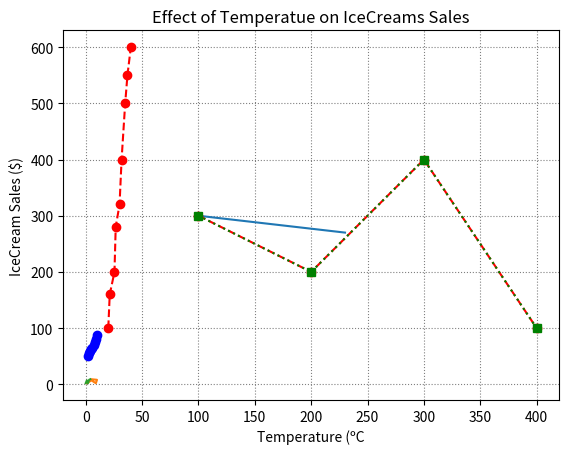
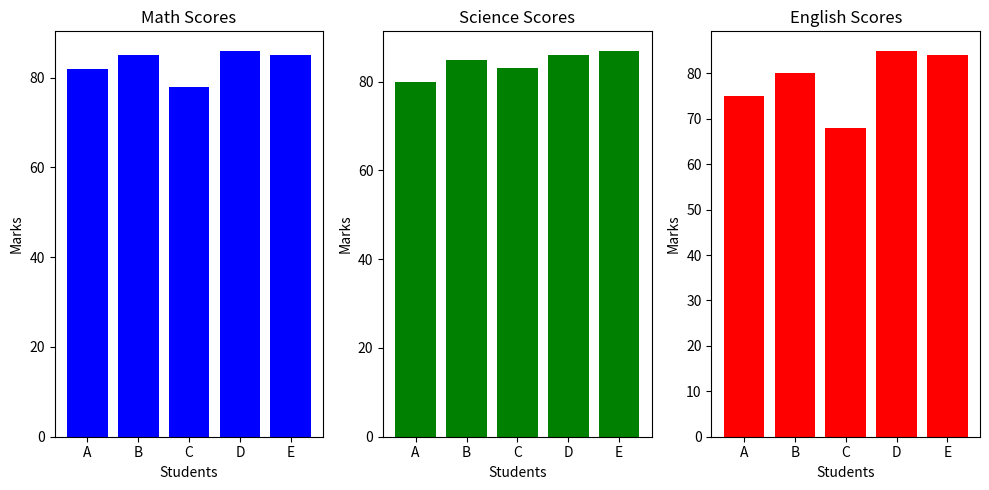
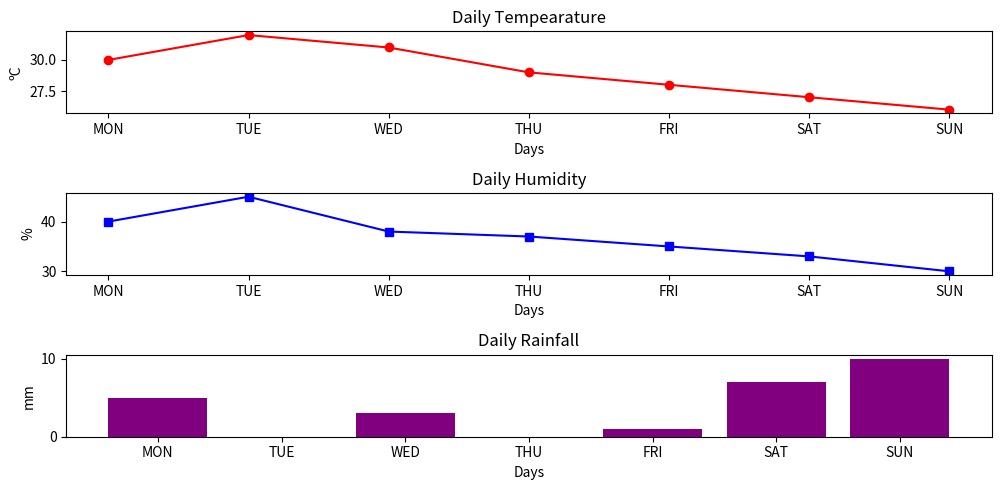

The matplotlib source for these figures, in order:
import matplotlib
import matplotlib.pyplot as plt
import numpy as np

xpoints = np.array([100, 230])
ypoints = np.array([300, 270])

plt.plot(xpoints, ypoints)
plt.show()

import matplotlib.pyplot as plt

xpoints = np.array([1, 5, 9, 10, 5])
ypoints = np.array([2, 7, 2, 8, 9])

plt.plot(xpoints, ypoints)
plt.show()

import matplotlib.pyplot as plt

ypoints = np.array([2, 7, 2, 8, 9])

plt.plot(ypoints)
plt.show()

import matplotlib.pyplot as plt

xpoints = np.array([100, 200, 300, 400])
ypoints = np.array([300, 200, 400, 100])

plt.plot(xpoints, ypoints, marker="o", linestyle="dashed", color="r")
plt.show()

import matplotlib.pyplot as plt

xpoints = np.array([100, 200, 300, 400])
ypoints = np.array([300, 200, 400, 100])

plt.plot(xpoints, ypoints, marker="s", linestyle="dotted", color="g")

import numpy as np
import matplotlib.pyplot as plt

study_hours = np.array([2, 3, 4, 5, 6, 7, 8, 9, 10])
exam_scores = np.array([50, 55, 60, 62, 65, 70, 75, 80, 87])

plt.plot(study_hours, exam_scores, marker="o", linestyle="dashed", color="b")
plt.xlabel("Study Hours per Week")
plt.ylabel("Exam Score (%)")
plt.title("Relationship between Study Hours and Performance")
plt.grid(True)
plt.show()

import numpy as np
import matplotlib.pyplot as plt

xpoints = np.array([20.0, 21.3, 25.5, 26.6, 30, 31.8, 35.0, 37, 40])
ypoints = np.array([100, 160, 200, 280, 320, 400, 500, 550, 600])

plt.plot(xpoints, ypoints, marker="o", linestyle="dashed", color="r")
plt.xlabel("Temperature (ºC")
plt.ylabel("IceCream Sales ($)")
plt.title("Effect of Temperatue on IceCreams Sales")
plt.grid(True, color="grey", linestyle=":")
plt.show()

import numpy as np
import matplotlib.pyplot as plt

student = np.array(["A", "B", "C", "D", "E"])
math = np.array([82, 85, 78, 86, 85])
science = np.array([80, 85, 83, 86, 87])
english = np.array([75, 80, 68, 85, 84])

plt.figure(figsize=(10, 5))

plt.subplot(1, 3, 1)
plt.bar(student, math, color="blue")
plt.xlabel("Students")
plt.ylabel("Marks")
plt.title("Math Scores")
# plt.show()

plt.subplot(1, 3, 2)
plt.bar(student, science, color="green")
plt.xlabel("Students")
plt.ylabel("Marks")
plt.title("Science Scores")
# plt.show()

plt.subplot(1, 3, 3)
plt.bar(student, english, color="red")
plt.xlabel("Students")
plt.ylabel("Marks")
plt.title("English Scores")
# plt.show()

plt.tight_layout()
plt.show()

import numpy as np
import matplotlib.pyplot as plt

week = np.array(["MON", "TUE", "WED", "THU", "FRI", "SAT", "SUN"])
temp = np.array([30, 32, 31, 29, 28, 27, 26])
humid = np.array([40, 45, 38, 37, 35, 33, 30])
rain = np.array([5, 0, 3, 0, 1, 7, 10])

plt.figure(figsize=(10, 5))

plt.subplot(3, 1, 1)
plt.plot(week, temp, color="red", marker="o")
plt.xlabel("Days")
plt.ylabel("ºC")
plt.title("Daily Tempearature")
# plt.show()

plt.subplot(3, 1, 2)
plt.plot(week, humid, color="blue", marker="s")
plt.xlabel("Days")
plt.ylabel("%")
plt.title("Daily Humidity")
# plt.show()

plt.subplot(3, 1, 3)
plt.bar(week, rain, color="purple")
plt.xlabel("Days")
plt.ylabel("mm")
plt.title("Daily Rainfall")
# plt.show()

plt.tight_layout()
plt.show()